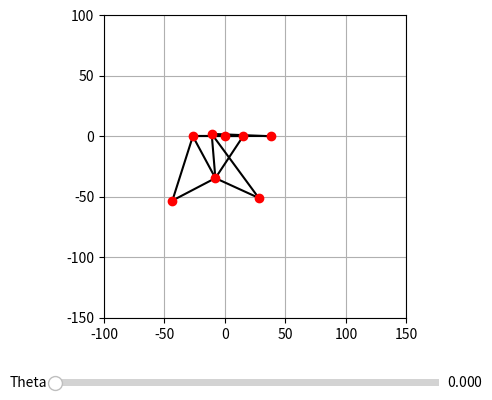

Python code for this plot:
import numpy as np
import matplotlib.pyplot as plt
from matplotlib.widgets import Slider

# Link lengths (from your image)
L = {
    'a': 38.0, 'b': 41.5, 'c': 39.3, 'd': 40.1,
    'e': 55.8, 'f': 39.4, 'g': 36.7, 'h': 65.7,
    'i': 49.0, 'j': 50.0, 'k': 61.9, 'l': 7.8, 'm': 15.0
}

# Fixed points
O = np.array([0.0, 0.0])  # crank center
P = np.array([L['a'], 0.0])  # offset joint

def circle_intersection(c1, r1, c2, r2):
    d = np.linalg.norm(c2 - c1)
    if d > r1 + r2:
        return None
    a = (r1**2 - r2**2 + d**2) / (2*d)
    h = np.sqrt(max(r1**2 - a**2, 0))
    mid = c1 + a * (c2 - c1) / d
    offset = h * np.array([-(c2[1]-c1[1]), c2[0]-c1[0]]) / d
    return mid + offset  # pick one branch

def compute(theta):
    # crank point
    A = O + L['m'] * np.array([np.cos(theta), np.sin(theta)])

    # solve linkage step by step
    B = circle_intersection(P, L['j'], A, L['l'])
    if B is None: return None

    C = circle_intersection(A, L['b'], B, L['c'])
    if C is None: return None

    D = circle_intersection(C, L['d'], B, L['e'])
    if D is None: return None

    E = circle_intersection(C, L['g'], P, L['i'])
    if E is None: return None

    F = circle_intersection(E, L['h'], C, L['f'])
    if F is None: return None

    return {
        'O': O, 'P': P, 'A': A, 'B': B,
        'C': C, 'D': D, 'E': E, 'F': F
    }

def draw(ax, pts):
    ax.clear()
    
    if pts is None:
        return

    # Draw links
    def link(p, q):
        ax.plot([p[0], q[0]], [p[1], q[1]], 'k-')

    link(pts['O'], pts['A'])
    link(pts['A'], pts['B'])
    link(pts['B'], pts['P'])
    link(pts['A'], pts['C'])
    link(pts['C'], pts['B'])
    link(pts['C'], pts['D'])
    link(pts['D'], pts['B'])
    link(pts['C'], pts['E'])
    link(pts['E'], pts['P'])
    link(pts['E'], pts['F'])
    link(pts['F'], pts['C'])

    # joints
    for p in pts.values():
        ax.plot(p[0], p[1], 'ro')

    ax.set_aspect('equal')
    ax.set_xlim(-100, 150)
    ax.set_ylim(-150, 100)
    ax.grid()

# Setup plot
fig, ax = plt.subplots()
plt.subplots_adjust(bottom=0.25)

theta0 = 0.0
pts = compute(theta0)
draw(ax, pts)

# Slider
ax_theta = plt.axes([0.2, 0.1, 0.6, 0.03])
slider = Slider(ax_theta, 'Theta', 0, 2*np.pi, valinit=theta0)

def update(val):
    theta = slider.val
    pts = compute(theta)
    draw(ax, pts)
    fig.canvas.draw_idle()

slider.on_changed(update)

plt.show()
